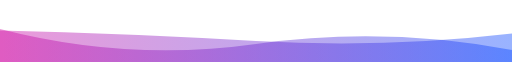
t = 0.00 s
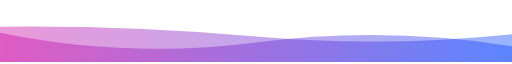
t = 1.67 s
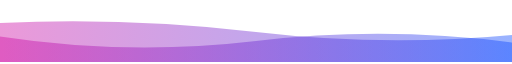
t = 3.33 s
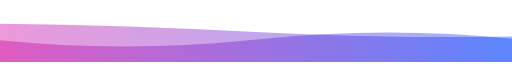
t = 5.00 s
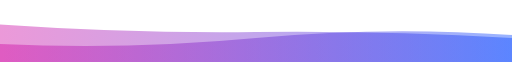
t = 6.66 s
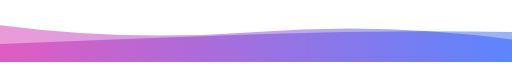
t = 8.33 s

The animated SVG that drew these frames (rendered in a browser with its animation timeline set to each time). Animation: 2 SMIL elements (animate=2); frames cover the first 8.33 s, repeats indefinitely.


            <svg xmlns="http://www.w3.org/2000/svg" xmlns:xlink="http://www.w3.org/1999/xlink" style="z-index:1;position:relative" width="854" height="100" viewBox="0 0 854 100">
                <style>
                        .text {
						font-size: 70px;
						font-weight: 700;
						font-family: -apple-system,BlinkMacSystemFont,Segoe UI,Helvetica,Arial,sans-serif,Apple Color Emoji,Segoe UI Emoji;
					}
					.desc {
						font-size: 20px;
						font-weight: 500;
						font-family: -apple-system,BlinkMacSystemFont,Segoe UI,Helvetica,Arial,sans-serif,Apple Color Emoji,Segoe UI Emoji;
					}path {
						transform: rotate(180deg);
						transform-origin: 50% 50%;
					}
                        
                     </style>
                    <defs>
              <linearGradient id="linear" x1="0%" y1="0%" x2="100%" y2="0%">
                <stop offset="0%" stop-color="#0041FF"/><stop offset="100%" stop-color="#CE009F"/>
              </linearGradient>
            </defs>
         
    <g transform="translate(427, 50) scale(1, 1) translate(-427, -50)">
      <path d="" fill="url(#linear)" opacity="0.4" >
        <animate
            attributeName="d"
            dur="20s"
            repeatCount="indefinite"
            keyTimes="0;0.333;0.667;1"
            calcmod="spline"
            keySplines="0.2 0 0.2 1;0.2 0 0.2 1;0.2 0 0.2 1"
            begin="0s"
            values="M0 0L 0 20Q 213.5 60 427 30T 854 55L 854 0 Z;M0 0L 0 45Q 213.5 60 427 40T 854 30L 854 0 Z;M0 0L 0 65Q 213.5 35 427 65T 854 30L 854 0 Z;M0 0L 0 20Q 213.5 60 427 30T 854 55L 854 0 Z">
        </animate>
      </path>
      <path d="" fill="url(#linear)" opacity="0.4" >
        <animate
          attributeName="d"
          dur="20s"
          repeatCount="indefinite"
          keyTimes="0;0.333;0.667;1"
          calcmod="spline"
          keySplines="0.2 0 0.2 1;0.2 0 0.2 1;0.2 0 0.2 1"
          begin="-10s"
          values="M0 0L 0 35Q 213.5 80 427 50T 854 60L 854 0 Z;M0 0L 0 50Q 213.5 20 427 20T 854 40L 854 0 Z;M0 0L 0 45Q 213.5 25 427 50T 854 65L 854 0 Z;M0 0L 0 35Q 213.5 80 427 50T 854 60L 854 0 Z">
        </animate>
      </path>
    </g>
                
     
    
                 
            </svg>
        
